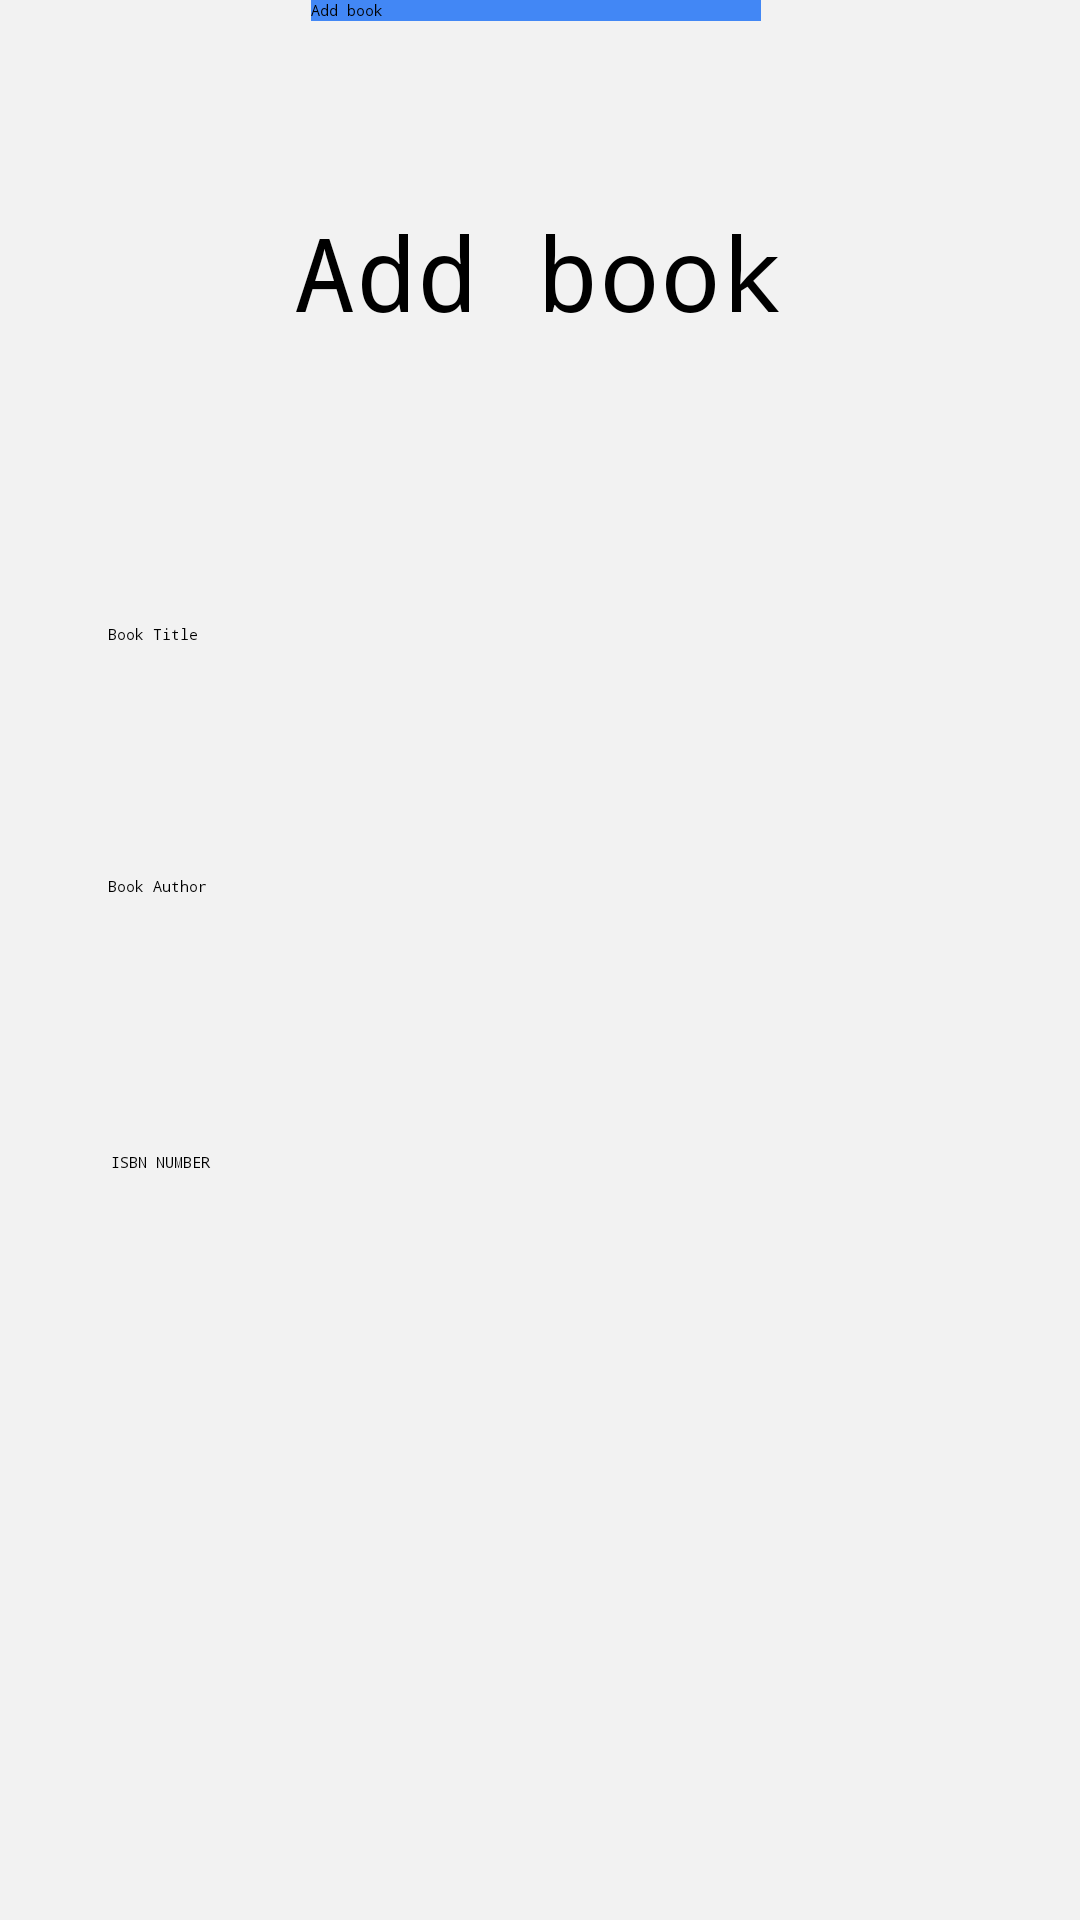

The Android layout XML behind this screen, and the referenced resources:
<!-- AndroidManifest.xml: application theme Theme.Bookclubapp -->
<!-- res/layout/activity_add_read_book.xml -->
<?xml version="1.0" encoding="utf-8"?>
<androidx.constraintlayout.widget.ConstraintLayout xmlns:android="http://schemas.android.com/apk/res/android"
    xmlns:app="http://schemas.android.com/apk/res-auto"
    xmlns:tools="http://schemas.android.com/tools"
    android:id="@+id/main"
    android:layout_width="match_parent"
    android:layout_height="match_parent"
    android:background="#f2f2f2"
    tools:context=".AddBook">

    <EditText
        android:id="@+id/input_Title"
        android:layout_width="286dp"
        android:layout_height="72dp"
        android:layout_marginTop="208dp"
        android:autofillHints="Book Title"
        android:ems="10"
        android:fontFamily="monospace"
        android:hint="Book Title"
        android:inputType="text"
        android:textColor="#000000"
        app:layout_constraintEnd_toEndOf="parent"
        app:layout_constraintHorizontal_bias="0.488"
        app:layout_constraintStart_toStartOf="parent"
        app:layout_constraintTop_toTopOf="parent"
        tools:ignore="HardcodedText,TouchTargetSizeCheck" />

    <EditText
        android:id="@+id/input_Author"
        android:layout_width="286dp"
        android:layout_height="80dp"
        android:layout_marginTop="12dp"
        android:autofillHints="Book Author"
        android:ems="10"
        android:fontFamily="monospace"
        android:hint="Book Author"
        android:inputType="text"
        android:textColor="#000000"
        app:layout_constraintEnd_toEndOf="parent"
        app:layout_constraintHorizontal_bias="0.488"
        app:layout_constraintStart_toStartOf="parent"
        app:layout_constraintTop_toBottomOf="@+id/input_Title"
        tools:ignore="TouchTargetSizeCheck" />

    <EditText
        android:id="@+id/input_ISBN"
        android:layout_width="285dp"
        android:layout_height="81dp"
        android:layout_marginTop="12dp"
        android:autofillHints="ISBN"
        android:ems="10"
        android:fontFamily="monospace"
        android:hint="ISBN NUMBER"
        android:inputType="text"
        android:textColor="#000000"
        app:layout_constraintEnd_toEndOf="parent"
        app:layout_constraintHorizontal_bias="0.492"
        app:layout_constraintStart_toStartOf="parent"
        app:layout_constraintTop_toBottomOf="@+id/input_Author"
        tools:ignore="TouchTargetSizeCheck" />

    <Button
        android:id="@+id/addReadBook"
        android:layout_width="150dp"
        android:layout_height="wrap_content"
        android:background="#4287f5"
        android:fontFamily="monospace"
        android:text="Add book"
        android:textColor="#000000"
        app:layout_constraintEnd_toEndOf="parent"
        app:layout_constraintHorizontal_bias="0.494"
        app:layout_constraintStart_toStartOf="parent"
        tools:layout_editor_absoluteY="523dp" />

    <TextView
        android:id="@+id/addTitle"
        android:layout_width="wrap_content"
        android:layout_height="wrap_content"
        android:layout_marginTop="68dp"
        android:fontFamily="monospace"
        android:text="Add book"
        android:textColor="#000000"
        android:textSize="34sp"
        app:layout_constraintEnd_toEndOf="parent"
        app:layout_constraintHorizontal_bias="0.497"
        app:layout_constraintStart_toStartOf="parent"
        app:layout_constraintTop_toTopOf="parent" />

</androidx.constraintlayout.widget.ConstraintLayout>
<!-- resources referenced by this layout -->
<resources>

</resources>
